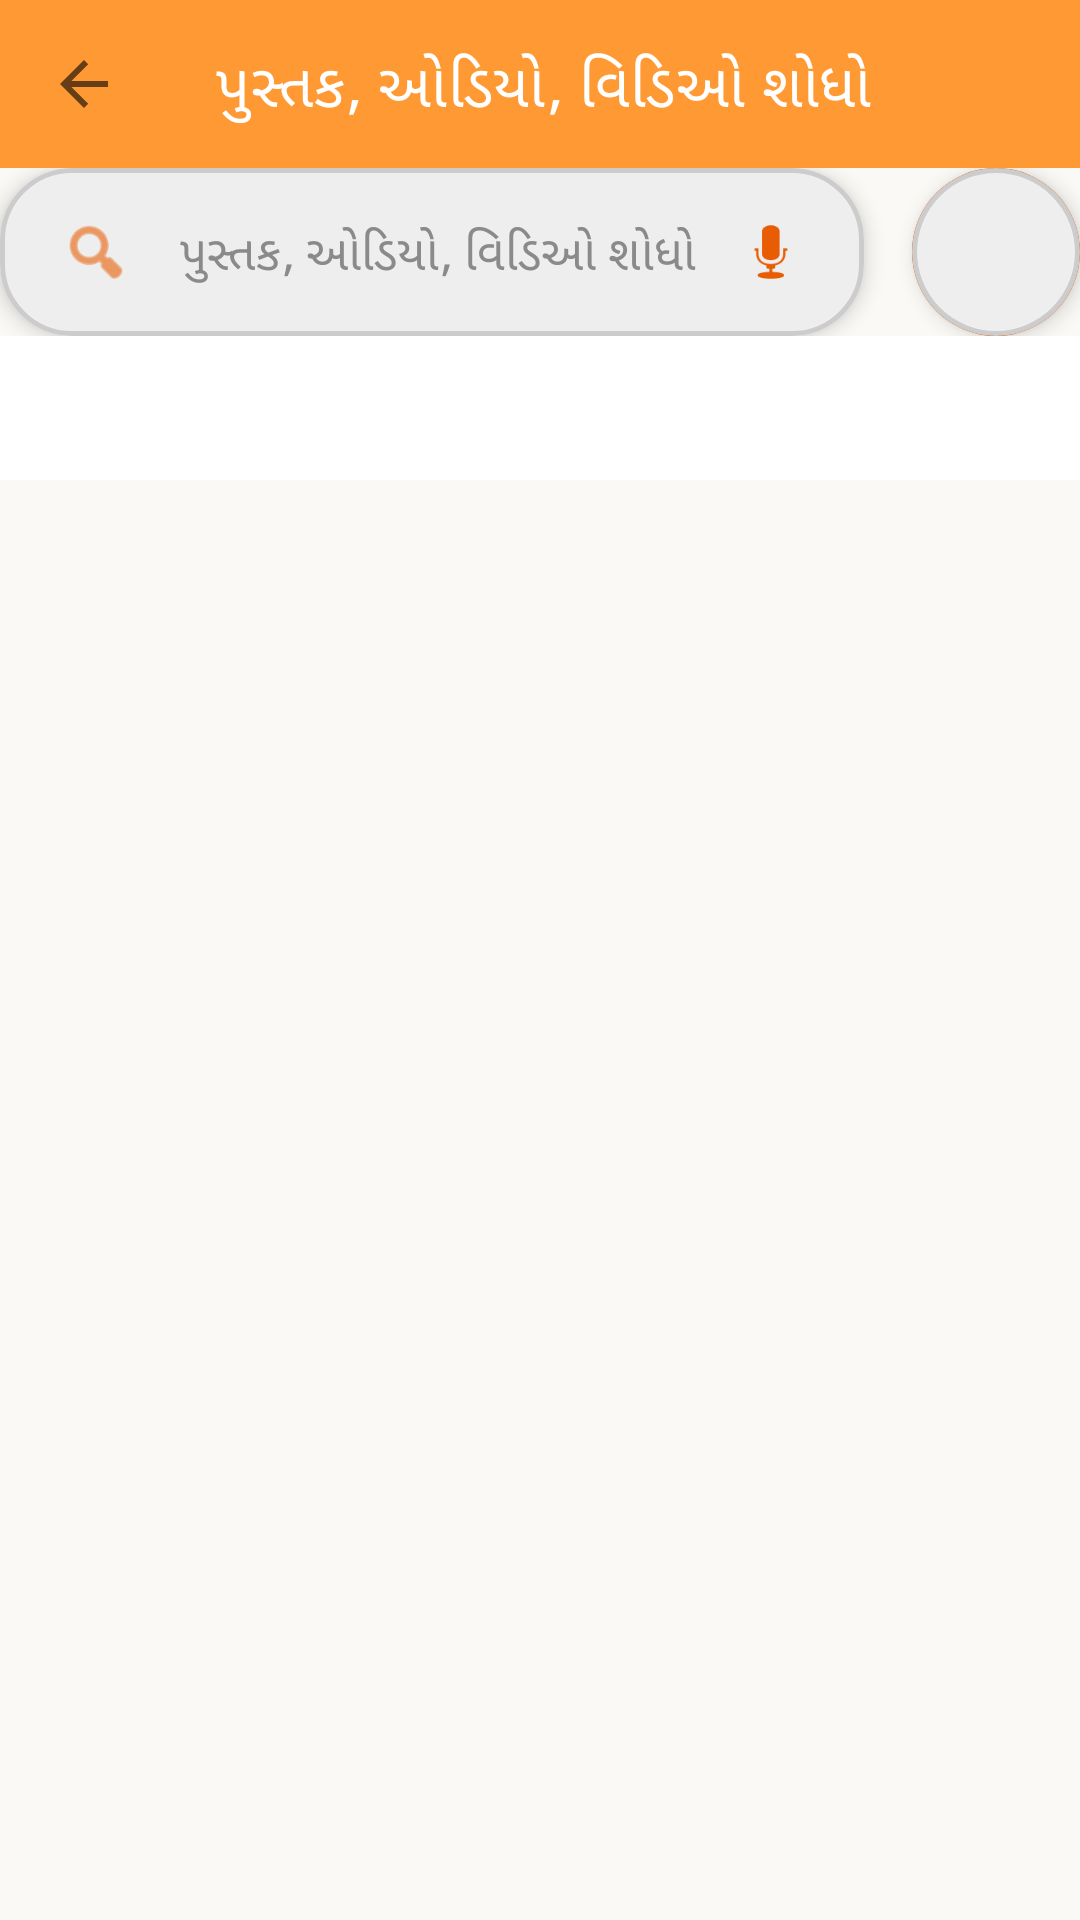

Produce the Android XML layout that renders to this screen, including the resource entries it uses.
<!-- AndroidManifest.xml: activity theme Theme.Swami -->
<!-- res/layout/activity_search_result.xml -->
<?xml version="1.0" encoding="utf-8"?>
<LinearLayout xmlns:android="http://schemas.android.com/apk/res/android"
    xmlns:app="http://schemas.android.com/apk/res-auto"
    android:layout_width="match_parent"
    android:layout_height="match_parent"
    android:orientation="vertical"
    android:background="?attr/background_light">

    <com.google.android.material.appbar.MaterialToolbar
        android:id="@+id/search_toolbar"
        android:layout_width="match_parent"
        android:layout_height="?attr/actionBarSize"
        android:background="?attr/colorPrimary"
        app:title="@string/search_global_hint"
        app:navigationIcon="?attr/homeAsUpIndicator"
        app:titleTextColor="@android:color/white" />

    <include
        layout="@layout/layout_global_search_bar"
        android:layout_width="match_parent"
        android:layout_height="wrap_content" />

    <com.google.android.material.tabs.TabLayout
        android:id="@+id/search_tabs"
        android:layout_width="match_parent"
        android:layout_height="wrap_content"
        android:background="@android:color/white"
        app:tabMode="fixed"
        app:tabGravity="fill"
        app:tabIndicatorColor="?attr/colorPrimary"
        app:tabTextColor="#757575"
        app:tabSelectedTextColor="?attr/colorPrimary" />

    <androidx.viewpager2.widget.ViewPager2
        android:id="@+id/search_view_pager"
        android:layout_width="match_parent"
        android:layout_height="0dp"
        android:layout_weight="1" />
</LinearLayout>
<!-- res/layout/layout_global_search_bar.xml (included above) -->
<?xml version="1.0" encoding="utf-8"?>
<LinearLayout xmlns:android="http://schemas.android.com/apk/res/android"
    xmlns:app="http://schemas.android.com/apk/res-auto"
    android:layout_width="match_parent"
    android:layout_height="wrap_content"
    android:orientation="horizontal"
    android:gravity="center_vertical"
    android:layout_marginStart="20dp"
    android:layout_marginEnd="20dp"
    android:layout_marginTop="28dp"
    android:layout_marginBottom="10dp">

    
    <com.google.android.material.card.MaterialCardView
        android:layout_width="0dp"
        android:layout_height="wrap_content"
        android:layout_weight="1"
        app:cardCornerRadius="24dp"
        app:cardElevation="4dp"
        app:cardBackgroundColor="#EEEEEE"
        app:strokeColor="#CCCCCC"
        app:strokeWidth="1.5dp">

        <LinearLayout
            android:layout_width="match_parent"
            android:layout_height="wrap_content"
            android:orientation="horizontal"
            android:gravity="center_vertical"
            android:paddingStart="20dp"
            android:paddingEnd="18dp"
            android:paddingTop="14dp"
            android:paddingBottom="14dp"
            android:minHeight="56dp">

            <ImageView
                android:layout_width="24dp"
                android:layout_height="24dp"
                android:src="@android:drawable/ic_menu_search"
                app:tint="@color/deep_saffron"
                android:layout_marginEnd="16dp"
                android:contentDescription="Search" />

            <com.google.android.material.textfield.TextInputEditText
                android:id="@+id/global_search_input"
                android:layout_width="0dp"
                android:layout_height="wrap_content"
                android:layout_weight="1"
                android:minHeight="28dp"
                android:hint="@string/search_global_hint"
                android:textSize="16sp"
                android:textColorHint="#8A8A8A"
                android:textColor="@color/text_primary"
                android:background="@android:color/transparent"
                android:inputType="text|textAutoComplete|textAutoCorrect"
                android:imeOptions="actionSearch"
                android:maxLines="1"
                android:singleLine="true"
                android:textCursorDrawable="@null"
                android:gravity="center_vertical" />

            <ImageView
                android:id="@+id/global_clear_search"
                android:layout_width="22dp"
                android:layout_height="22dp"
                android:src="@android:drawable/ic_menu_close_clear_cancel"
                app:tint="#8A8A8A"
                android:layout_marginStart="10dp"
                android:visibility="gone"
                android:clickable="true"
                android:focusable="true"
                android:contentDescription="Clear" />

            <ImageView
                android:id="@+id/global_filter_button"
                android:layout_width="22dp"
                android:layout_height="22dp"
                android:src="@android:drawable/ic_menu_sort_by_size"
                app:tint="@color/deep_saffron"
                android:layout_marginStart="10dp"
                android:visibility="gone"
                android:clickable="true"
                android:focusable="true"
                android:contentDescription="Filter" />

            <ImageView
                android:id="@+id/global_mic_button"
                android:layout_width="26dp"
                android:layout_height="26dp"
                android:layout_marginStart="12dp"
                android:src="@android:drawable/ic_btn_speak_now"
                app:tint="@color/deep_saffron"
                android:clickable="true"
                android:focusable="true"
                android:contentDescription="Voice search" />
        </LinearLayout>
    </com.google.android.material.card.MaterialCardView>

    
    <com.google.android.material.card.MaterialCardView
        android:layout_width="wrap_content"
        android:layout_height="wrap_content"
        android:layout_marginStart="16dp"
        app:cardCornerRadius="28dp"
        app:cardElevation="4dp"
        app:cardBackgroundColor="#EEEEEE"
        app:strokeColor="#CCCCCC"
        app:strokeWidth="1.5dp">

        <com.google.android.material.imageview.ShapeableImageView
            android:id="@+id/global_profile_avatar"
            android:layout_width="56dp"
            android:layout_height="56dp"
            android:src="@drawable/swami_avatar"
            android:background="@android:color/transparent"
            android:scaleType="centerCrop"
            android:contentDescription="@string/app_name"
            app:shapeAppearanceOverlay="@style/SwamiAvatarShape"
            app:strokeColor="@color/deep_saffron"
            app:strokeWidth="2dp" />
    </com.google.android.material.card.MaterialCardView>
</LinearLayout>
<!-- resources referenced by this layout -->
<resources>
  <color name="deep_saffron">#E85D04</color>
  <color name="text_primary">#1A1A1A</color>
  <string name="app_name">પદ્મભૂષણ શ્રી સ્વામીસચ્ચિદાનંદ</string>
  <string name="search_global_hint">પુસ્તક, ઓડિયો, વિડિઓ શોધો</string>
  <style name="SwamiAvatarShape" parent="">
          <item name="cornerSize">50%</item>
      </style>
  <style name="Theme.Swami" parent="Theme.MaterialComponents.DayNight.NoActionBar">
          
          <item name="colorPrimary">@color/bhagva</item>
          <item name="colorPrimaryVariant">@color/bhagva_dark</item>
          <item name="colorOnPrimary">@color/white</item>
          
          <item name="colorSecondary">@color/bhagva</item>
          <item name="colorSecondaryVariant">@color/bhagva_dark</item>
          <item name="colorOnSecondary">@color/white</item>
          
          <item name="android:statusBarColor">@color/background_light</item>
          <item name="android:navigationBarColor">@color/card_background</item>
          <item name="android:windowLightStatusBar">true</item>
          <item name="android:windowLightNavigationBar">true</item>
          
          <item name="android:windowBackground">@color/background_light</item>
          
          <item name="background_light">@color/background_light</item>
          <item name="card_background">@color/card_background</item>
          <item name="text_primary">@color/text_primary</item>
          <item name="text_secondary">@color/text_secondary</item>
          
      </style>
  <color name="bhagva">#FF9933</color>
  <color name="bhagva_dark">#FF7A1A</color>
  <color name="white">#FFFFFFFF</color>
  <color name="background_light">#FAF9F6</color>
  <color name="card_background">#FFFFFF</color>
  <color name="text_secondary">#757575</color>
</resources>
